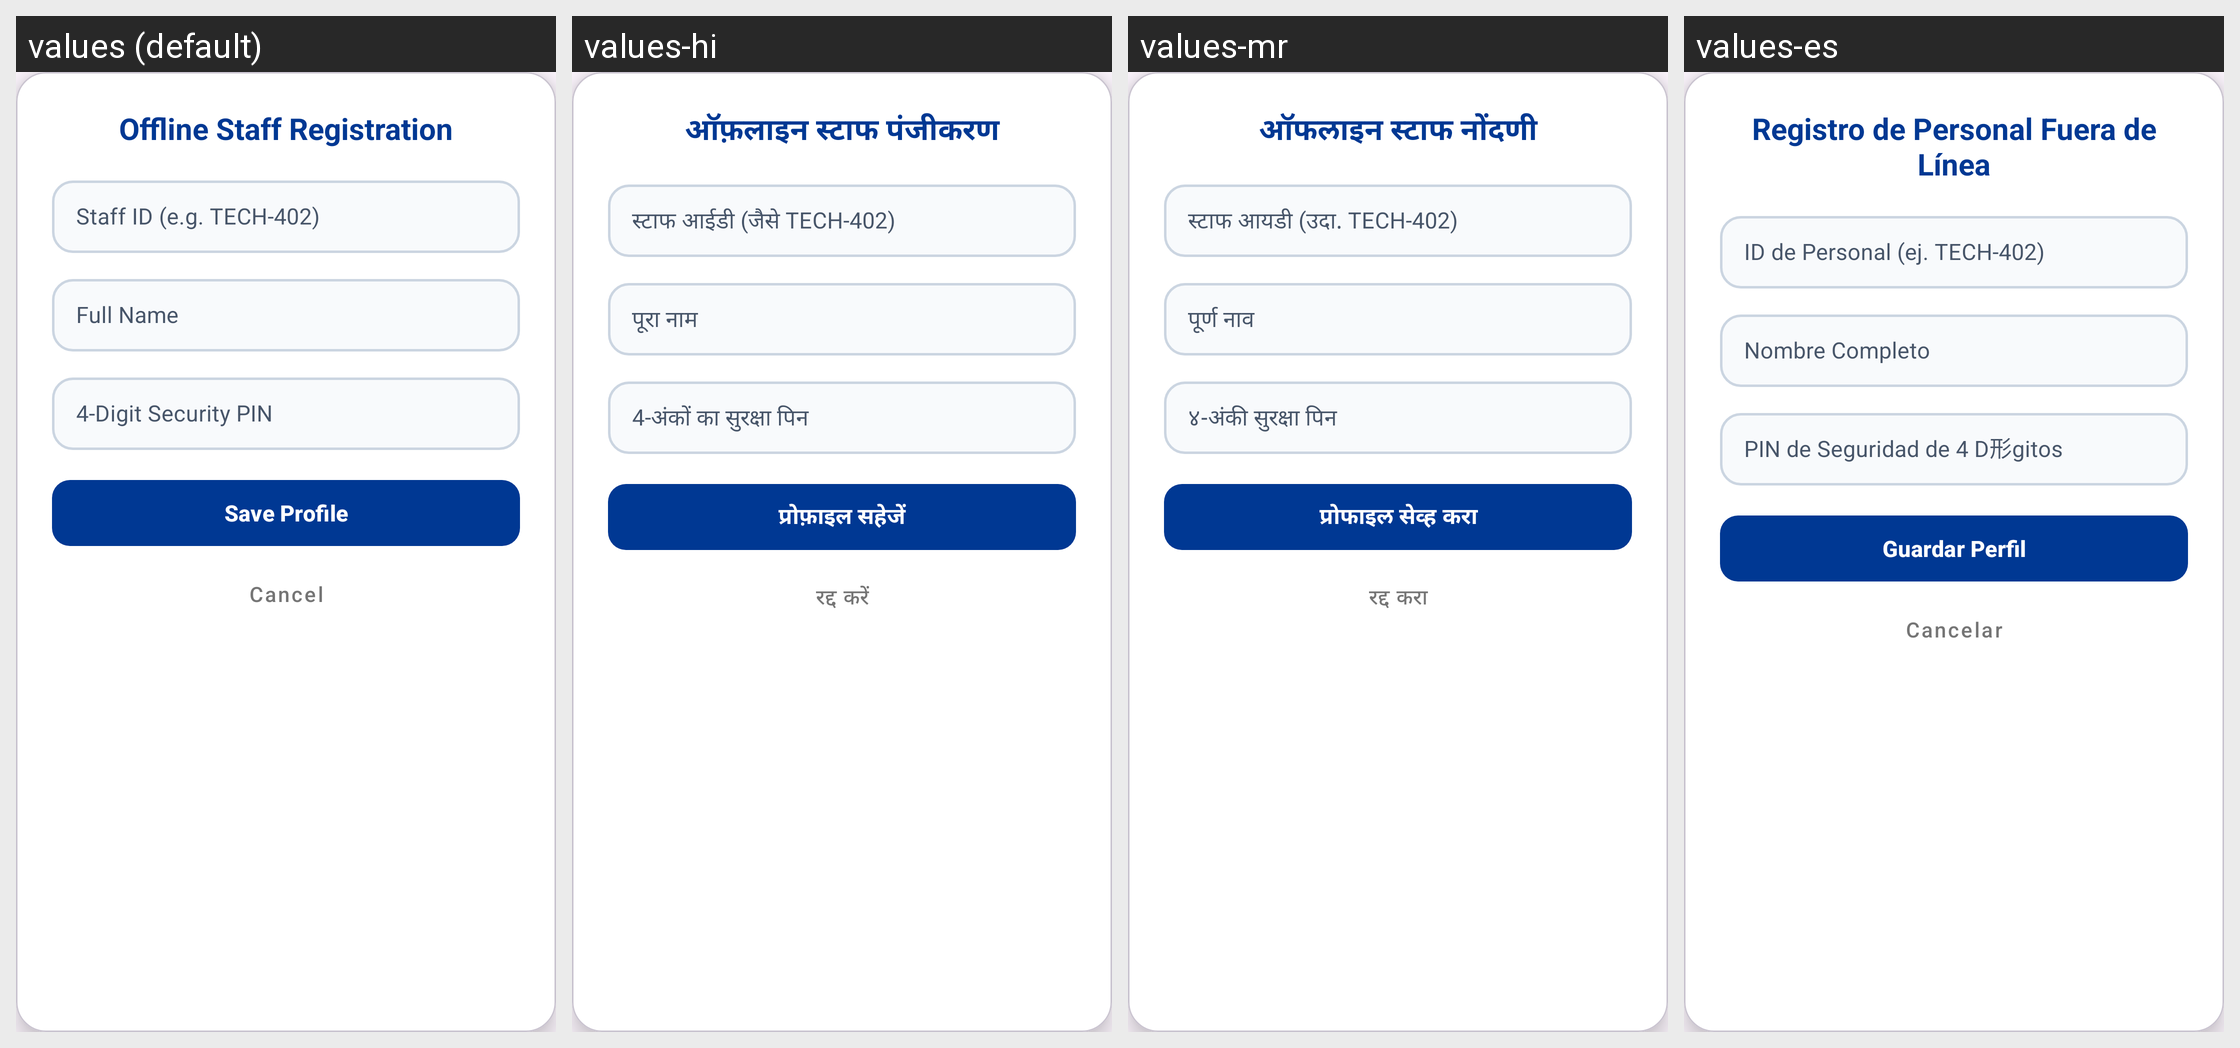

Locale-by-locale string values for the Android screen shown in this grid:
Android screen res/layout/dialog_offline_register.xml rendered under 4 locales, left to right: values (default), values-hi, values-mr, values-es. Device: Nexus 5 (rendered at 1080×1920; each locale shown at half size, 540×960, under a caption strip naming it); theme Theme.MyApplication.
Other locales in the repository, not shown: values-fr.
Strings drawn on this screen, with the default value and each locale's value (text and hints the layout hard-codes, and strings that could not be matched under every locale, appear in the picture but are not listed):

offline_register_title
  values: Offline Staff Registration
  values-hi: ऑफ़लाइन स्टाफ पंजीकरण
  values-mr: ऑफलाइन स्टाफ नोंदणी
  values-es: Registro de Personal Fuera de Línea

label_staff_id
  values: Staff ID (e.g. TECH-402)
  values-hi: स्टाफ आईडी (जैसे TECH-402)
  values-mr: स्टाफ आयडी (उदा. TECH-402)
  values-es: ID de Personal (ej. TECH-402)

label_full_name
  values: Full Name
  values-hi: पूरा नाम
  values-mr: पूर्ण नाव
  values-es: Nombre Completo

label_offline_pin
  values: 4-Digit Security PIN
  values-hi: 4-अंकों का सुरक्षा पिन
  values-mr: ४-अंकी सुरक्षा पिन
  values-es: PIN de Seguridad de 4 D形gitos

btn_save_profile
  values: Save Profile
  values-hi: प्रोफ़ाइल सहेजें
  values-mr: प्रोफाइल सेव्ह करा
  values-es: Guardar Perfil

btn_cancel
  values: Cancel
  values-hi: रद्द करें
  values-mr: रद्द करा
  values-es: Cancelar
